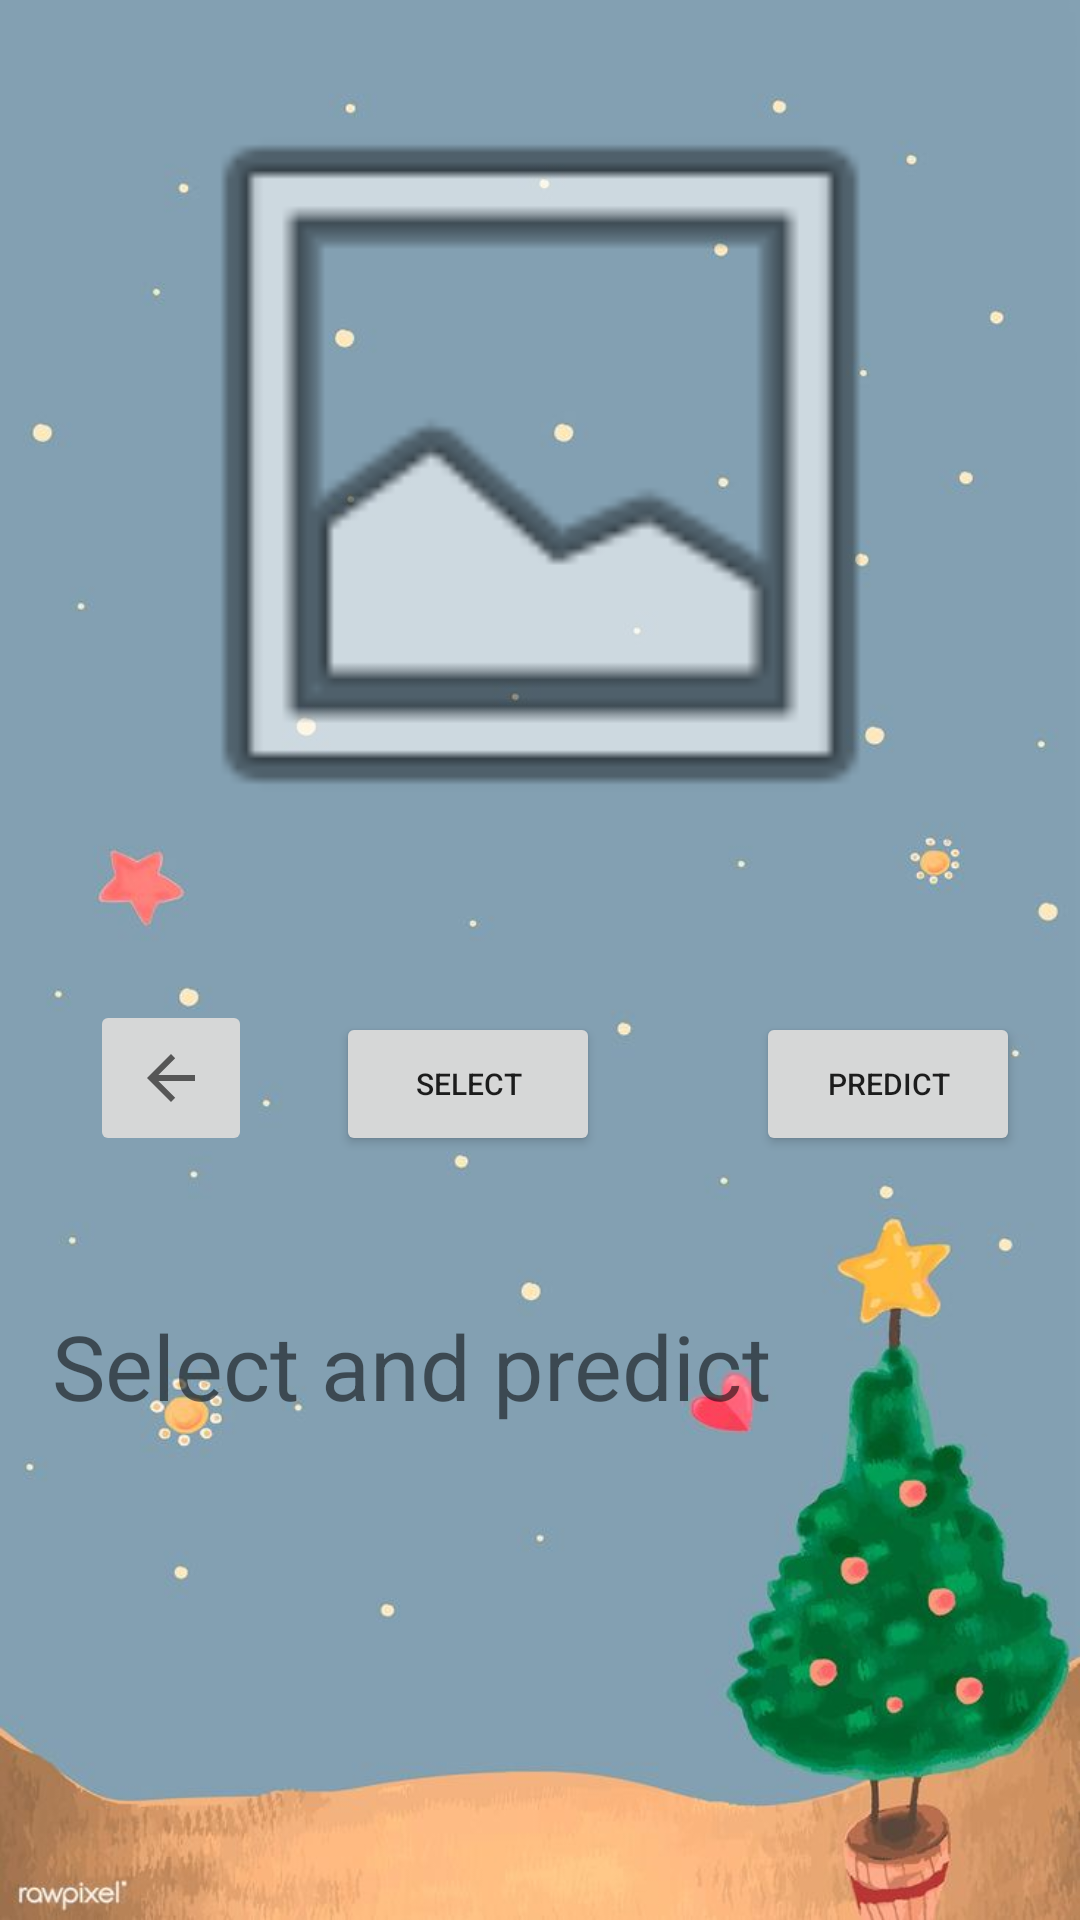

Produce the Android XML layout that renders to this screen, including the resource entries it uses.
<!-- AndroidManifest.xml: application theme Theme.ImageDetection -->
<!-- res/layout/activity_nhan_dien_do_vat.xml -->
<?xml version="1.0" encoding="utf-8"?>
<androidx.constraintlayout.widget.ConstraintLayout xmlns:android="http://schemas.android.com/apk/res/android"
    xmlns:app="http://schemas.android.com/apk/res-auto"
    xmlns:tools="http://schemas.android.com/tools"
    android:layout_width="match_parent"
    android:layout_height="match_parent"
    android:background="@drawable/image1"
    tools:context=".nhan_dien_do_vat">


    <ImageView
        android:id="@+id/imageView"
        android:layout_width="343dp"
        android:layout_height="285dp"
        android:padding="@dimen/cardview_default_radius"
        app:layout_constraintBottom_toBottomOf="parent"
        app:layout_constraintEnd_toEndOf="parent"
        app:layout_constraintStart_toStartOf="parent"
        app:layout_constraintTop_toTopOf="parent"
        app:layout_constraintVertical_bias="0.035"
        app:srcCompat="@android:drawable/ic_menu_gallery" />

    <ImageButton
        android:id="@+id/home"
        android:layout_width="54dp"
        android:layout_height="52dp"
        android:layout_marginStart="30dp"
        android:layout_marginTop="36dp"
        app:layout_constraintStart_toStartOf="parent"
        app:layout_constraintTop_toBottomOf="@+id/imageView"
        app:srcCompat="?attr/homeAsUpIndicator" />

    <Button
        android:id="@+id/button"
        android:layout_width="wrap_content"
        android:layout_height="wrap_content"
        android:layout_marginStart="28dp"
        android:layout_marginTop="40dp"
        android:text="SELECT"
        android:textSize="10sp"
        app:layout_constraintStart_toEndOf="@+id/home"
        app:layout_constraintTop_toBottomOf="@+id/imageView" />

    <Button
        android:id="@+id/button2"
        android:layout_width="wrap_content"
        android:layout_height="wrap_content"
        android:layout_marginTop="40dp"
        android:text="PREDICT"
        android:textSize="10sp"
        app:layout_constraintEnd_toEndOf="parent"
        app:layout_constraintHorizontal_bias="0.723"
        app:layout_constraintStart_toEndOf="@+id/button"
        app:layout_constraintTop_toBottomOf="@+id/imageView" />

    <TextView
        android:id="@+id/textView"
        android:layout_width="330dp"
        android:layout_height="150dp"
        android:text="Select and predict"
        android:textSize="30sp"
        app:layout_constraintBottom_toBottomOf="parent"
        app:layout_constraintEnd_toEndOf="parent"
        app:layout_constraintHorizontal_bias="0.58"
        app:layout_constraintStart_toStartOf="parent"
        app:layout_constraintTop_toBottomOf="@+id/imageView"
        app:layout_constraintVertical_bias="0.714" />

</androidx.constraintlayout.widget.ConstraintLayout>
<!-- resources referenced by this layout -->
<resources>
  <!-- drawable image1: png bitmap (drawable, 218190 bytes) -->
  <style name="Theme.ImageDetection" parent="Theme.MaterialComponents.DayNight.DarkActionBar">
          
          
          <item name="colorPrimary">@color/btn</item>
          <item name="colorPrimaryDark">@color/btn</item>
          <item name="colorAccent">@color/white</item>
      </style>
  <color name="btn">#1E69EA</color>
  <color name="white">#FFFFFFFF</color>
</resources>
